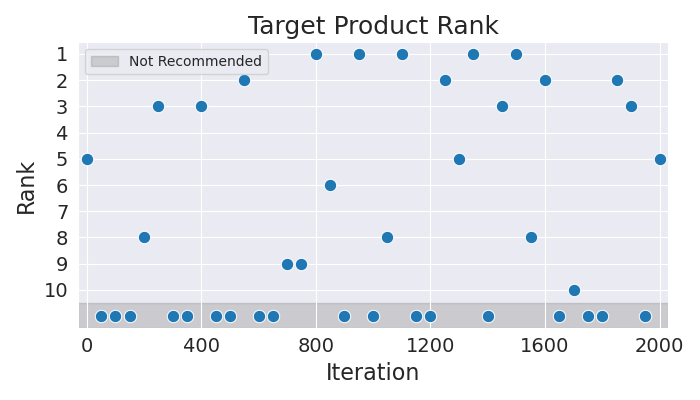

Data behind this chart, as committed beside it:
Iteration, Rank
0, 5
50, 11
100, 11
150, 11
200, 8
250, 3
300, 11
350, 11
400, 3
450, 11
500, 11
550, 2
600, 11
650, 11
700, 9
750, 9
800, 1
850, 6
900, 11
950, 1
1000, 11
1050, 8
1100, 1
1150, 11
1200, 11
1250, 2
1300, 5
1350, 1
1400, 11
1450, 3
1500, 1
1550, 8
1600, 2
1650, 11
1700, 10
1750, 11
1800, 11
1850, 2
1900, 3
1950, 11
2000, 5
